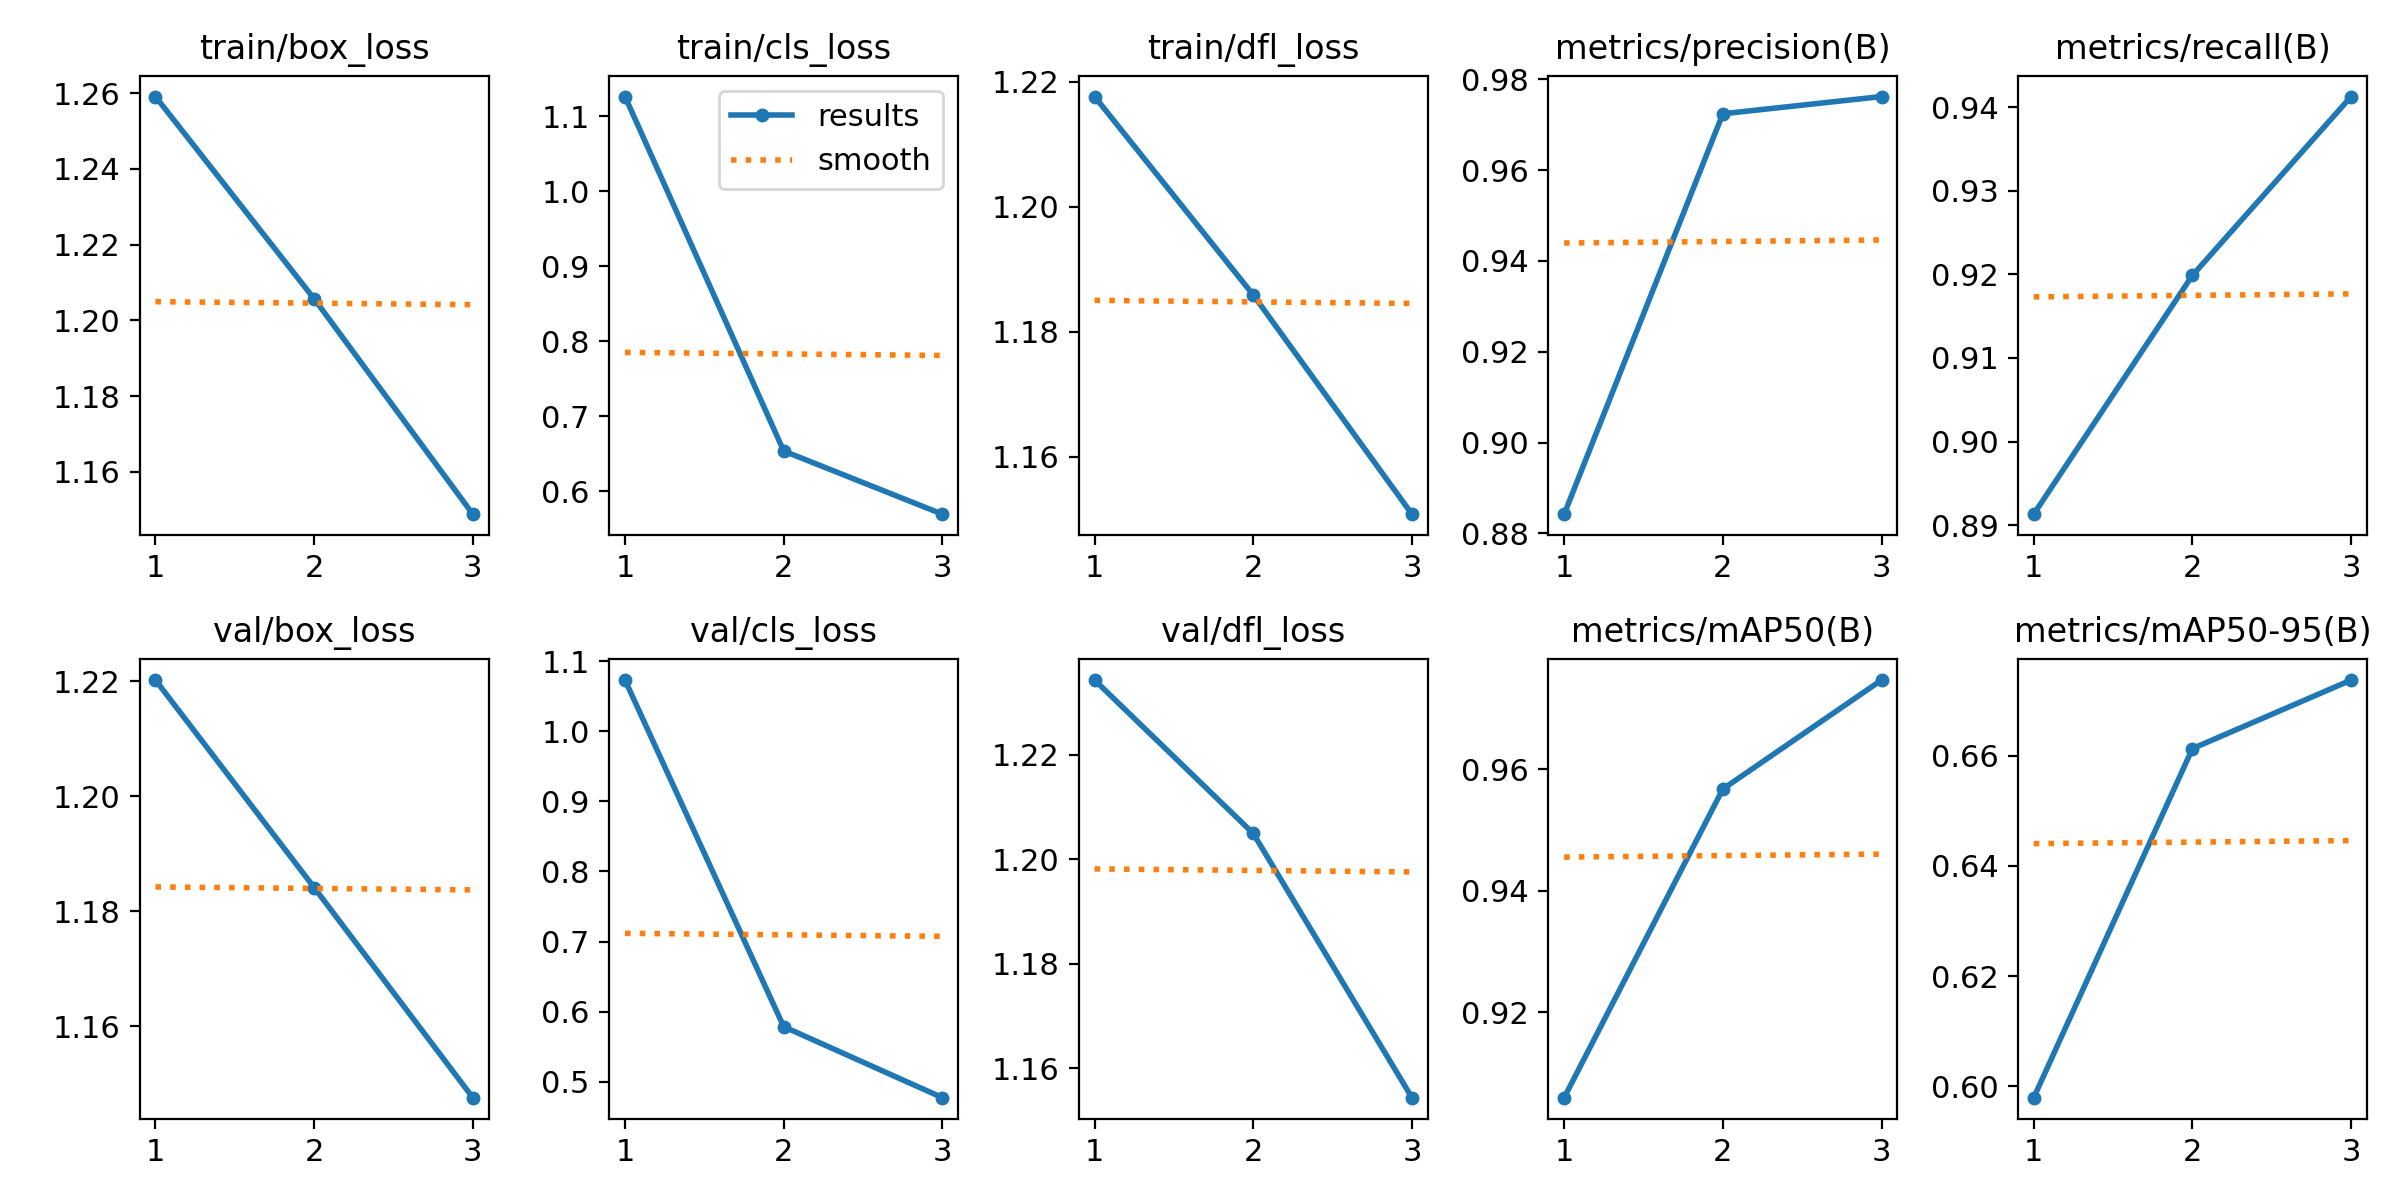

The data file committed next to this chart (first rows):
epoch, time, train/box_loss, train/cls_loss, train/dfl_loss, metrics/precision(B), metrics/recall(B), metrics/mAP50(B), metrics/mAP50-95(B), val/box_loss, val/cls_loss, val/dfl_loss, lr/pg0, lr/pg1, lr/pg2
1, 289.7, 1.259, 1.126, 1.218, 0.8842, 0.8913, 0.906, 0.5979, 1.22, 1.073, 1.234, 0.0006661, 0.0006661, 0.0006661
2, 587, 1.206, 0.6536, 1.186, 0.9724, 0.9199, 0.9567, 0.6613, 1.184, 0.5785, 1.205, 0.0008929, 0.0008929, 0.0008929
3, 880, 1.149, 0.5694, 1.151, 0.9762, 0.9413, 0.9747, 0.6737, 1.148, 0.4772, 1.154, 0.0006798, 0.0006798, 0.0006798
